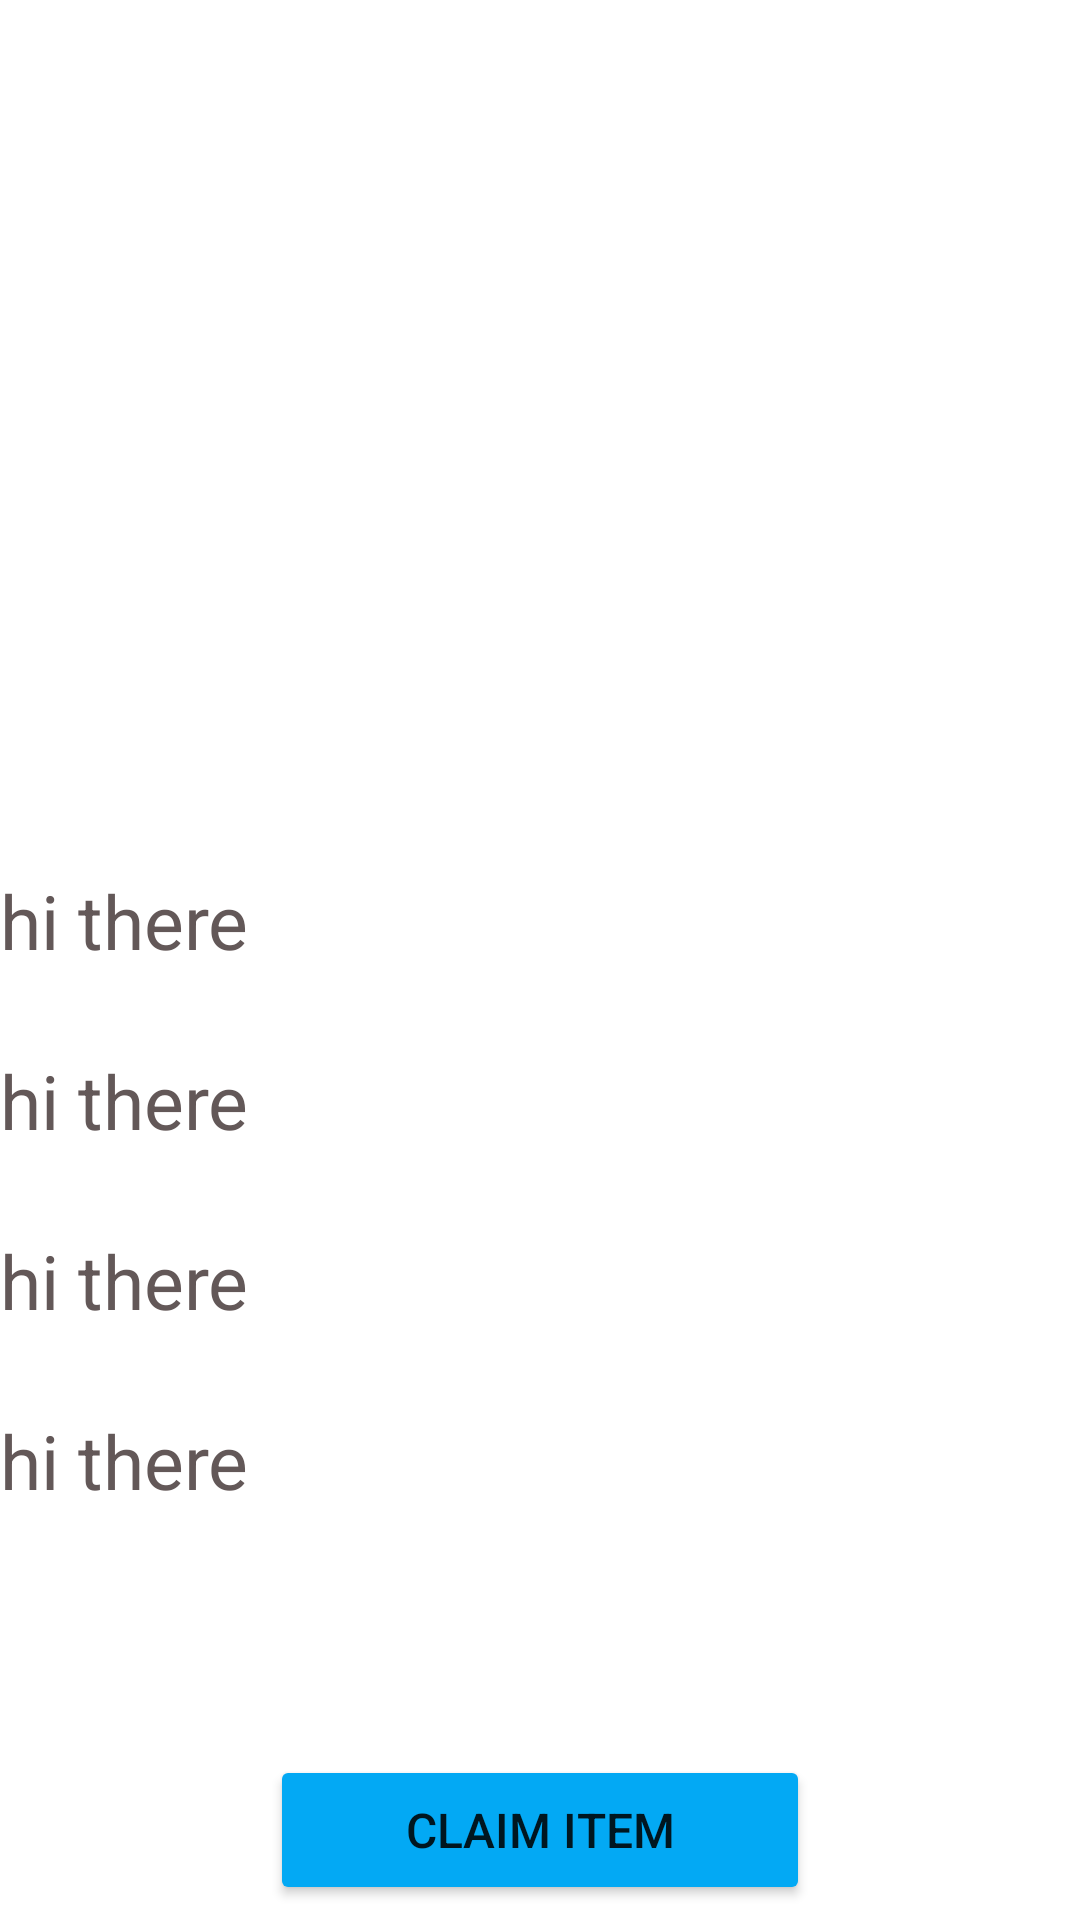

Android layout source for this screen:
<!-- AndroidManifest.xml: application theme Theme.MaterialComponents.Light.NoActionBar -->
<!-- res/layout/activity_display_item.xml -->
<?xml version="1.0" encoding="utf-8"?>
<LinearLayout xmlns:android="http://schemas.android.com/apk/res/android"
    xmlns:app="http://schemas.android.com/apk/res-auto"
    xmlns:tools="http://schemas.android.com/tools"
    android:layout_width="match_parent"
    android:layout_height="match_parent"
    tools:context=".DisplayItem"
    android:orientation="vertical">

    <ImageView
        android:layout_width="match_parent"
        android:layout_height="280sp"
        android:id="@+id/display_iv1"/>

    <TextView
        android:layout_width="match_parent"
        android:layout_height="50sp"
        android:text="hi there"
        android:textColor="#635858"
        android:textSize="25sp"
        android:layout_marginTop="10sp"
        android:id="@+id/display_tv1"
        />

    <TextView
        android:layout_width="match_parent"
        android:layout_height="50sp"
        android:text="hi there"
        android:textSize="25sp"
        android:textColor="#635858"
        android:layout_marginTop="10sp"
        android:id="@+id/display_tv2"
        />

    <TextView
        android:layout_width="match_parent"
        android:layout_height="50sp"
        android:text="hi there"
        android:textColor="#635858"
        android:textSize="25sp"
        android:layout_marginTop="10sp"
        android:id="@+id/display_tv3"
        />

    <TextView
        android:layout_width="match_parent"
        android:layout_height="100sp"
        android:text="hi there"
        android:textSize="25sp"
        android:textColor="#635858"
        android:layout_marginTop="10sp"
        android:id="@+id/display_tv4"
        />

    <Button
        android:layout_width="180sp"
        android:layout_height="50sp"
        android:layout_gravity="center"
        android:layout_marginTop="15sp"
        android:text="Claim Item"
        android:textSize="16sp"
        android:backgroundTint="#03A9F4"
        android:onClick="sendMail"
        />



</LinearLayout>
<!-- resources referenced by this layout -->
<resources>

</resources>
